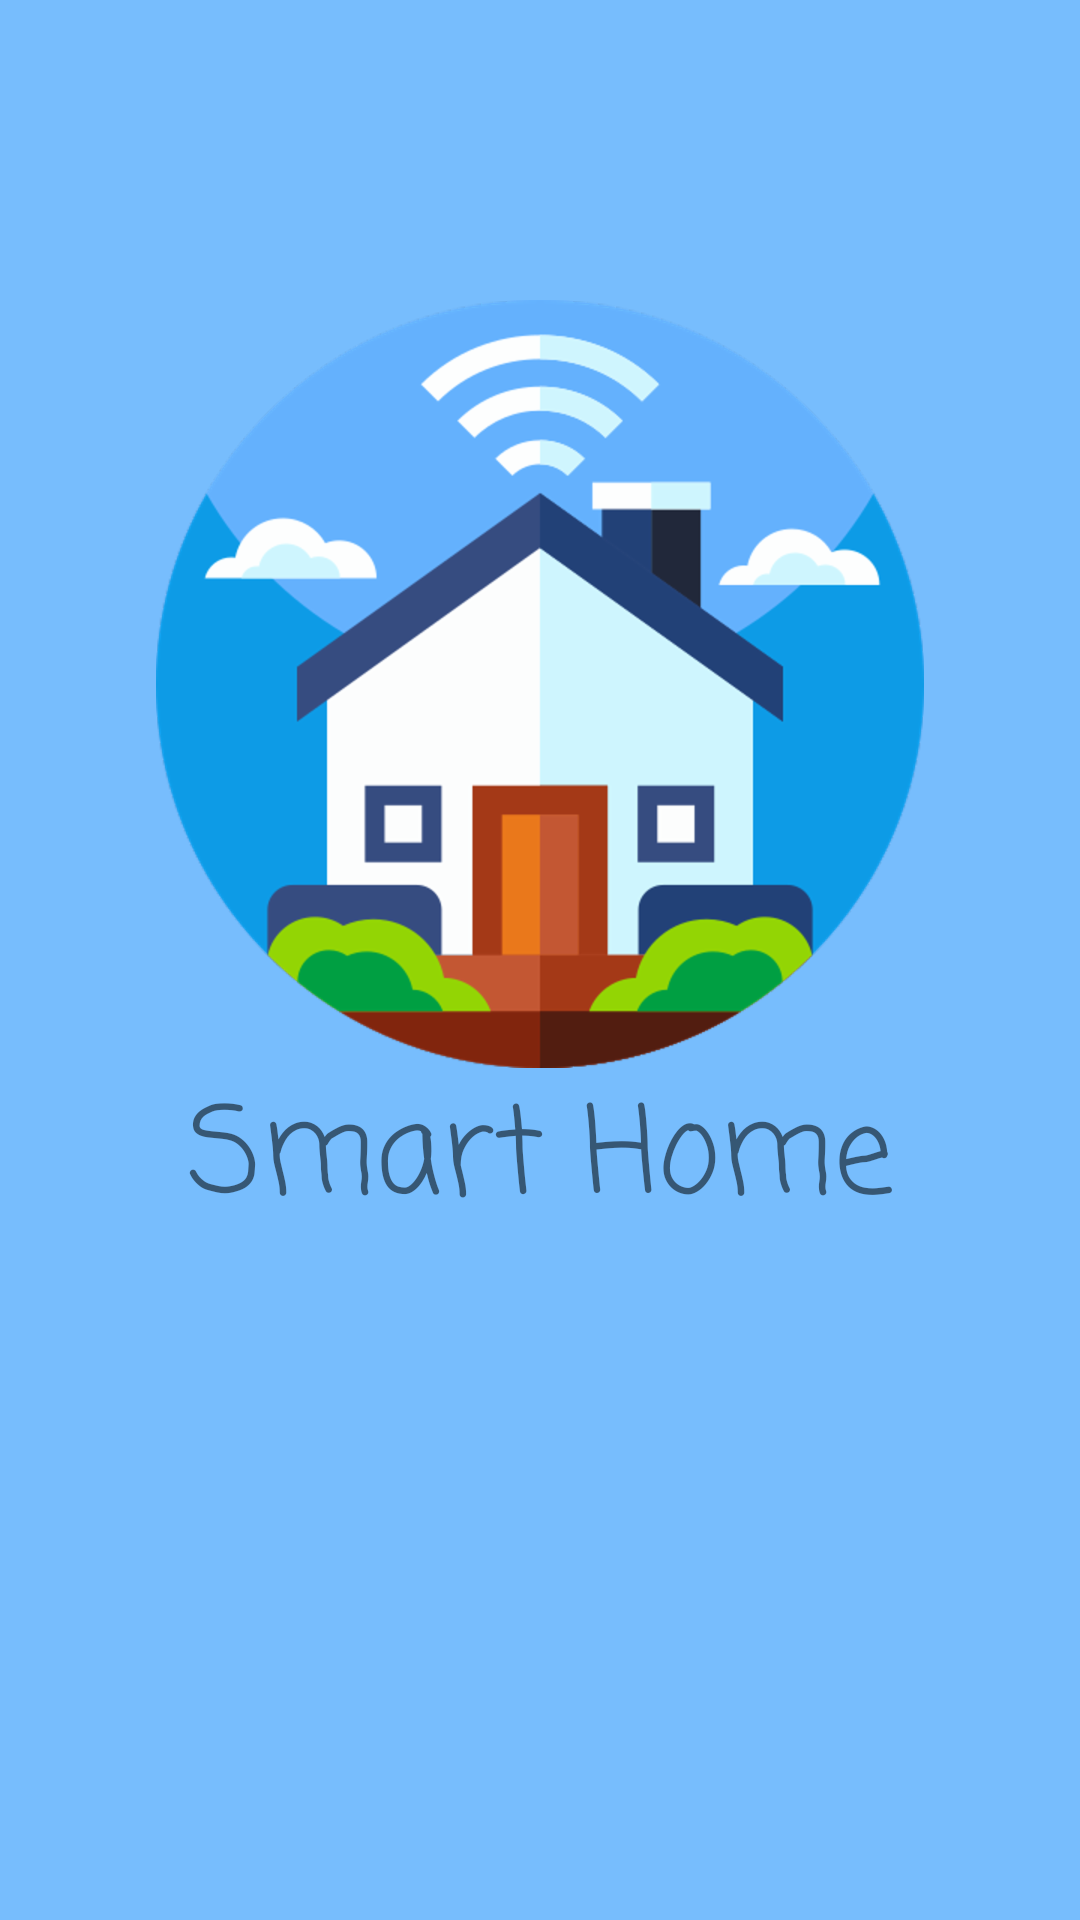

Write the Android layout XML for this screen, with the resource values it uses.
<!-- AndroidManifest.xml: application theme Theme.AndroidApp -->
<!-- res/layout/activity_main.xml -->
<?xml version="1.0" encoding="utf-8"?>
<androidx.constraintlayout.widget.ConstraintLayout xmlns:android="http://schemas.android.com/apk/res/android"
    xmlns:app="http://schemas.android.com/apk/res-auto"
    xmlns:tools="http://schemas.android.com/tools"
    android:layout_width="match_parent"
    android:layout_height="match_parent"
    android:background="@color/background_color"
    tools:context=".MainActivity">

    <ImageView
        android:id="@+id/splashImage"
        android:contentDescription="@string/splashImageDescription"
        android:layout_width="0dp"
        android:layout_height="wrap_content"
        android:layout_marginStart="10dp"
        android:layout_marginTop="100dp"
        android:layout_marginEnd="10dp"
        android:src="@drawable/smart_house"
        app:layout_constraintEnd_toEndOf="parent"
        app:layout_constraintStart_toStartOf="parent"
        app:layout_constraintTop_toTopOf="parent" />

    <TextView
        android:id="@+id/splashText"
        android:layout_width="0dp"
        android:layout_height="wrap_content"
        android:fontFamily="casual"
        android:text="@string/smart_home"
        android:textAlignment="center"
        android:textSize="40sp"
        app:layout_constraintEnd_toEndOf="parent"
        app:layout_constraintStart_toStartOf="parent"
        app:layout_constraintTop_toBottomOf="@+id/splashImage" />

</androidx.constraintlayout.widget.ConstraintLayout>
<!-- resources referenced by this layout -->
<resources>
  <color name="background_color">#77BDFD</color>
  <!-- drawable smart_house: png bitmap (drawable-hdpi, 40841 bytes) -->
  <string name="smart_home">Smart Home</string>
  <string name="splashImageDescription">Smart Home Image</string>
  <style name="Theme.AndroidApp" parent="Theme.MaterialComponents.DayNight.NoActionBar">
          <item name="android:windowFullscreen">true</item>
          
          
          <item name="colorPrimary">@color/blue_primary</item>
          <item name="colorPrimaryVariant">@color/blue_primary_variant</item>
          <item name="colorOnPrimary">@color/white</item>
          
          <item name="colorSecondary">@color/blue_secondary</item>
          <item name="colorSecondaryVariant">@color/blue_secondary_variant</item>
          <item name="colorOnSecondary">@color/black</item>
          
          <item name="android:statusBarColor" tools:targetApi="l">?attr/colorPrimaryVariant</item>
          
      </style>
  <color name="blue_primary">#0e9ce7</color>
  <color name="blue_primary_variant">#246EDD</color>
  <color name="white">#FFFFFFFF</color>
  <color name="blue_secondary">#d0f6ff</color>
  <color name="blue_secondary_variant">#3C9FB6</color>
  <color name="black">#FF000000</color>
</resources>
